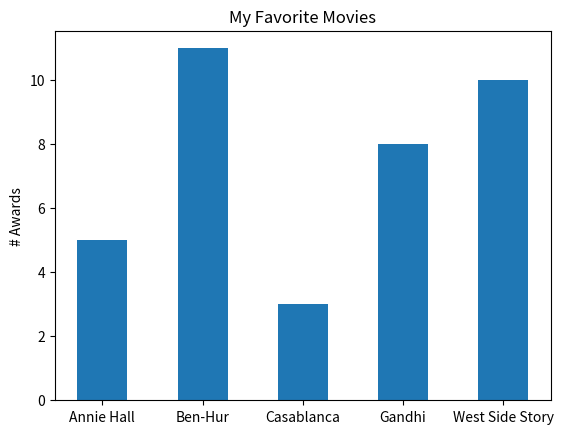

Generate this figure with matplotlib:
from matplotlib import pyplot as plt

movies = ["Annie Hall", "Ben-Hur", "Casablanca", "Gandhi", "West Side Story"]
num_oscars = [5, 11, 3, 8, 10]

plt.bar(x=movies, height = num_oscars, width=0.5, bottom=0, align='center')

plt.title("My Favorite Movies")
plt.ylabel('# Awards')

plt.xticks(range(len(movies)), movies)
plt.show()
